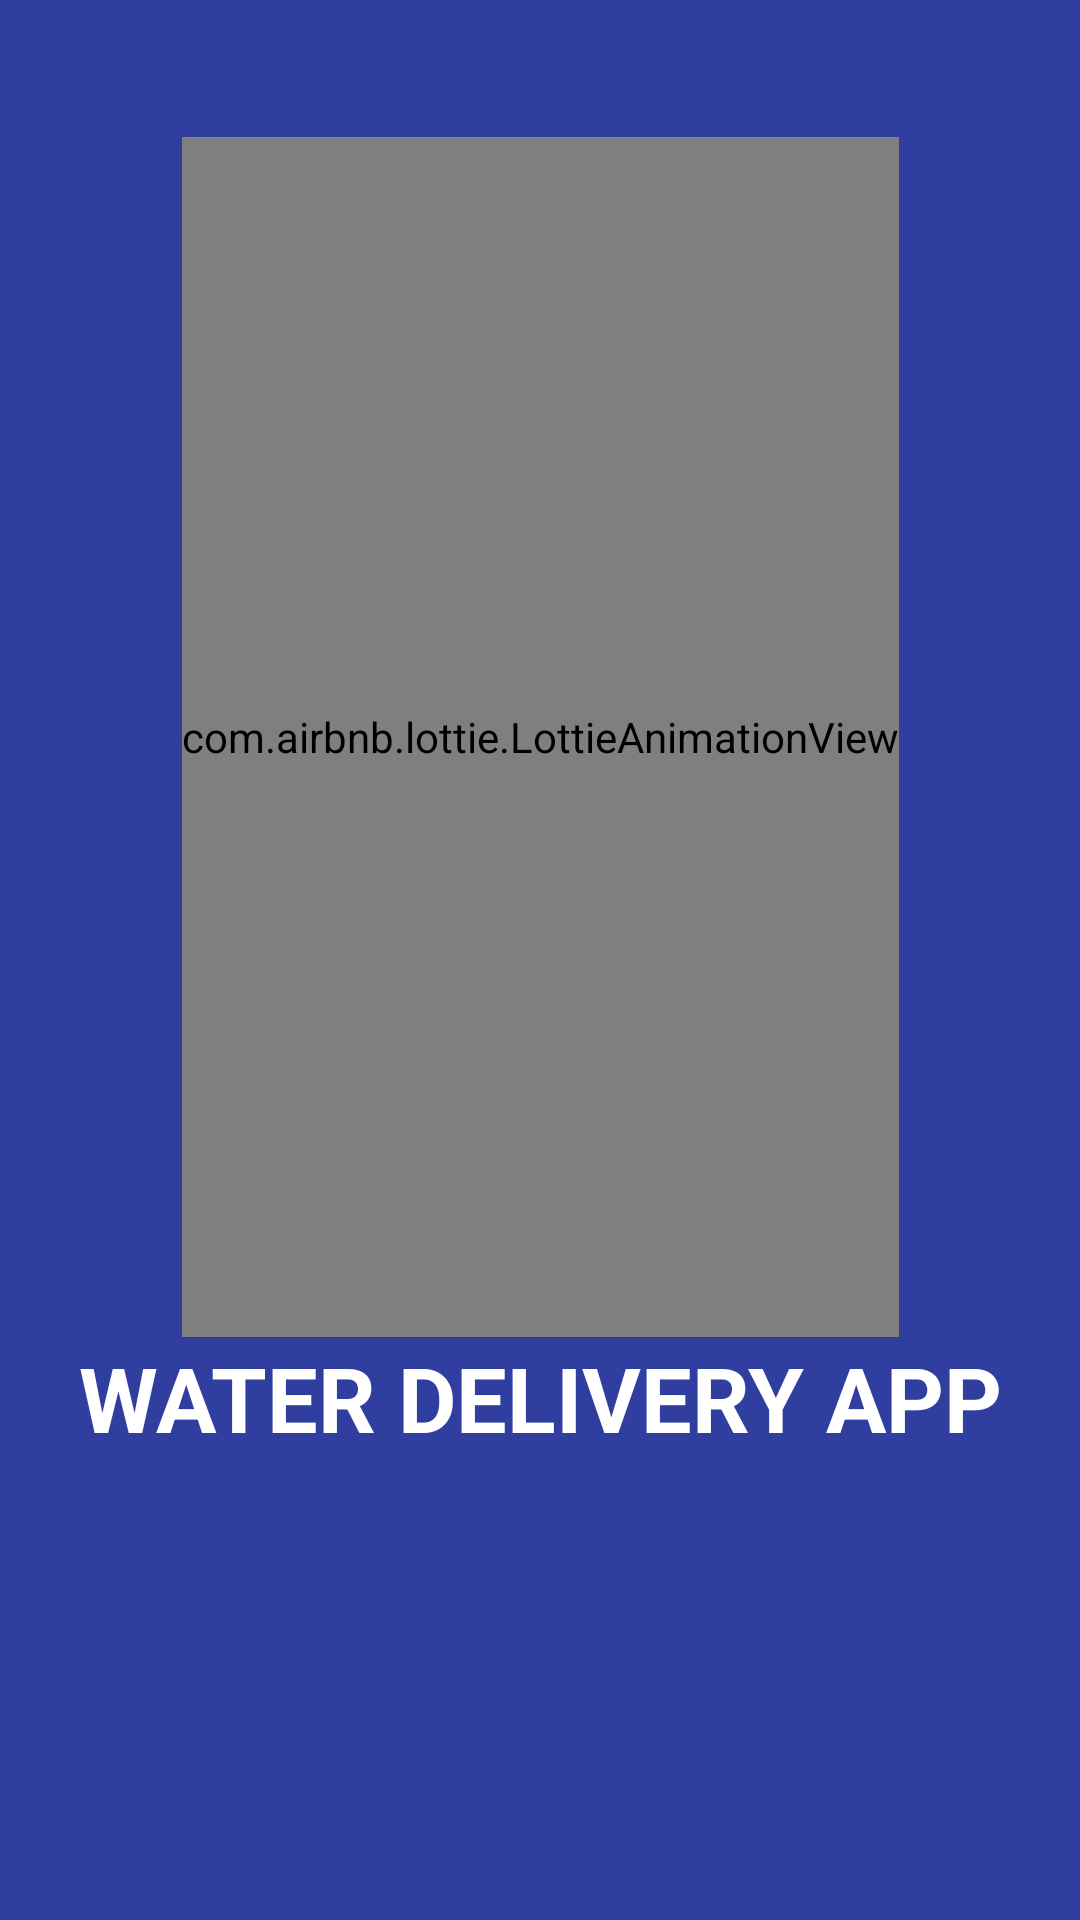

Reconstruct the res/layout file that produces this screen, plus the resources it refers to.
<!-- AndroidManifest.xml: application theme Theme.MyContactApp -->
<!-- res/layout/activity_splash.xml -->
<?xml version="1.0" encoding="utf-8"?>
<androidx.constraintlayout.widget.ConstraintLayout xmlns:android="http://schemas.android.com/apk/res/android"
    xmlns:app="http://schemas.android.com/apk/res-auto"
    xmlns:tools="http://schemas.android.com/tools"
    android:layout_width="match_parent"
    android:layout_height="match_parent"
    tools:context=".SplashActivity"
    android:background="@color/splash_blue"

    >

    <com.airbnb.lottie.LottieAnimationView
        android:id="@+id/lottieAnimationView"
        android:layout_width="wrap_content"
        android:layout_height="400dp"
        app:layout_constraintBottom_toBottomOf="parent"
        app:layout_constraintEnd_toEndOf="parent"
        app:layout_constraintStart_toStartOf="parent"
        app:layout_constraintTop_toTopOf="parent"
        app:layout_constraintVertical_bias="0.19"
        app:lottie_autoPlay="true"
        app:lottie_rawRes="@raw/splash_animation">

    </com.airbnb.lottie.LottieAnimationView>

    <TextView

        android:id="@+id/textSplashScreen"
        android:layout_width="wrap_content"
        android:layout_height="wrap_content"
        android:text="@string/water_delivery_app"
        android:textColor="#FFFFFF"
        android:textSize="30sp"
        android:textStyle="bold"
        app:layout_constraintEnd_toEndOf="parent"
        app:layout_constraintStart_toStartOf="parent"
        app:layout_constraintTop_toBottomOf="@+id/lottieAnimationView" />

</androidx.constraintlayout.widget.ConstraintLayout>
<!-- resources referenced by this layout -->
<resources>
  <color name="splash_blue"> #303f9f</color>
  <string name="water_delivery_app">WATER DELIVERY APP</string>
  <style name="Theme.MyContactApp" parent="Theme.MaterialComponents.DayNight.NoActionBar">
          
          <item name="colorPrimary">@color/purple_500</item>
          <item name="colorPrimaryVariant">@color/purple_700</item>
          <item name="colorOnPrimary">@color/white</item>
          
          <item name="colorSecondary">@color/teal_200</item>
          <item name="colorSecondaryVariant">@color/teal_700</item>
          <item name="colorOnSecondary">@color/black</item>
          
          <item name="android:statusBarColor">?attr/colorPrimaryVariant</item>
          
      </style>
  <color name="purple_500">#FF6200EE</color>
  <color name="purple_700">#FF3700B3</color>
  <color name="white">#FFFFFFFF</color>
  <color name="teal_200">#FF03DAC5</color>
  <color name="teal_700">#FF018786</color>
  <color name="black">#FF000000</color>
</resources>
